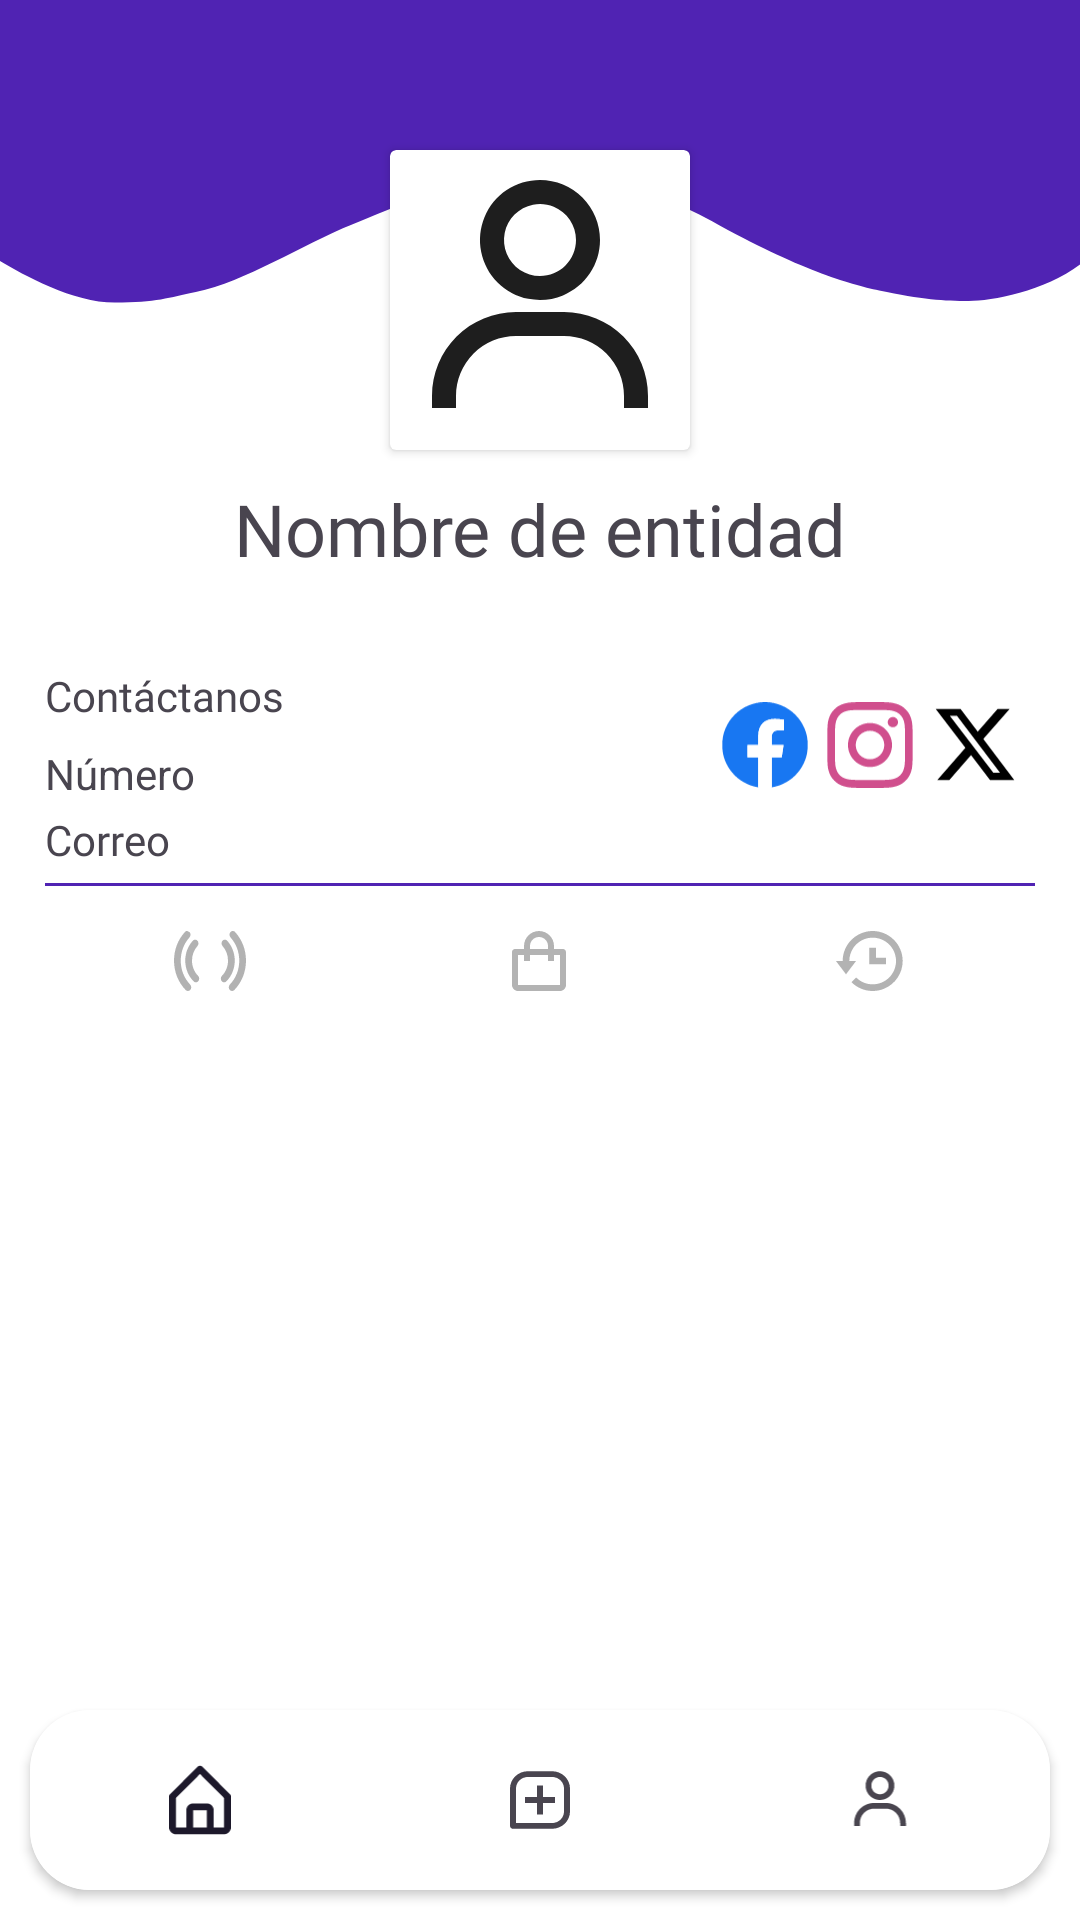

The Android layout XML behind this screen, and the referenced resources:
<!-- AndroidManifest.xml: application theme Theme.CaliTour -->
<!-- res/layout/activity_profile_entity.xml -->
<?xml version="1.0" encoding="utf-8"?>
<androidx.constraintlayout.widget.ConstraintLayout xmlns:android="http://schemas.android.com/apk/res/android"
    xmlns:app="http://schemas.android.com/apk/res-auto"
    xmlns:tools="http://schemas.android.com/tools"
    android:layout_width="match_parent"
    android:layout_height="match_parent"
    android:background="@color/white"
    tools:context=".ProfileEntityActivity">

    <androidx.constraintlayout.widget.ConstraintLayout
        android:id="@+id/constraintLayout"
        android:layout_width="match_parent"
        android:layout_height="0dp"
        android:background="@drawable/entity_profile_background"
        app:layout_constraintBottom_toTopOf="@+id/cardViewNavBar"
        app:layout_constraintEnd_toEndOf="parent"
        app:layout_constraintStart_toStartOf="parent"
        app:layout_constraintTop_toTopOf="parent">

        <androidx.cardview.widget.CardView
            android:id="@+id/cardView"
            android:layout_width="wrap_content"
            android:layout_height="wrap_content"
            android:layout_marginTop="50dp"
            app:layout_constraintEnd_toEndOf="parent"
            app:layout_constraintStart_toStartOf="parent"
            app:layout_constraintTop_toTopOf="parent">

            <ImageView
                android:id="@+id/entityIV"
                android:layout_width="100dp"
                android:layout_height="100dp"
                android:src="@drawable/profile" />
        </androidx.cardview.widget.CardView>

        <TextView
            android:id="@+id/entityName"
            android:layout_width="wrap_content"
            android:layout_height="wrap_content"
            android:layout_marginTop="10dp"
            android:fontFamily="@font/poppins_semibold"
            android:text="Nombre de entidad"
            android:textSize="24sp"
            app:layout_constraintEnd_toEndOf="parent"
            app:layout_constraintStart_toStartOf="parent"
            app:layout_constraintTop_toBottomOf="@+id/cardView" />

        <LinearLayout
            android:id="@+id/linearLayout4"
            android:layout_width="wrap_content"
            android:layout_height="wrap_content"
            android:layout_marginStart="15dp"
            android:layout_marginTop="15dp"
            android:orientation="vertical"
            app:layout_constraintStart_toStartOf="parent"
            app:layout_constraintTop_toBottomOf="@+id/entityName">

            <TextView
                android:id="@+id/textView2"
                android:layout_width="wrap_content"
                android:layout_height="wrap_content"
                android:layout_marginTop="15dp"
                android:fontFamily="@font/poppins_light"
                android:text="@string/contact_us" />

            <TextView
                android:id="@+id/phoneEntitytTV"
                android:layout_width="wrap_content"
                android:layout_height="wrap_content"
                android:layout_marginTop="7dp"
                android:text="Número" />

            <TextView
                android:id="@+id/emailEntityTV"
                android:layout_width="wrap_content"
                android:layout_height="wrap_content"
                android:layout_marginTop="3dp"
                android:fontFamily="@font/poppins"
                android:text="Correo" />

        </LinearLayout>

        <LinearLayout
            android:id="@+id/linearLayout3"
            android:layout_width="0dip"
            android:layout_height="wrap_content"
            android:layout_marginEnd="15dp"
            android:layout_weight="1"
            android:orientation="horizontal"
            app:layout_constraintBottom_toBottomOf="@+id/linearLayout4"
            app:layout_constraintEnd_toEndOf="parent"
            app:layout_constraintTop_toTopOf="@+id/linearLayout4">

            <ImageView
                android:id="@+id/facebook"
                android:layout_width="30dp"
                android:layout_height="30dp"
                android:layout_marginEnd="5dp"
                app:srcCompat="@drawable/facebook" />

            <ImageView
                android:id="@+id/instagram"
                android:layout_width="30dp"
                android:layout_height="30dp"
                android:layout_marginEnd="5dp"
                android:src="@drawable/instagram" />

            <ImageView
                android:id="@+id/twitter"
                android:layout_width="30dp"
                android:layout_height="30dp"
                android:layout_marginEnd="5dp"
                android:src="@drawable/twitter" />
        </LinearLayout>

        <View
            android:id="@+id/view"
            android:layout_width="match_parent"
            android:layout_height="1dp"
            android:layout_marginStart="15dp"
            android:layout_marginTop="5dp"
            android:layout_marginEnd="15dp"
            android:background="@color/purple"
            app:layout_constraintEnd_toEndOf="parent"
            app:layout_constraintStart_toStartOf="parent"
            app:layout_constraintTop_toBottomOf="@+id/linearLayout4" />

        <LinearLayout
            android:id="@+id/linearLayout"
            android:layout_width="0dp"
            android:layout_height="wrap_content"
            android:layout_marginStart="15dp"
            android:layout_marginTop="15dp"
            android:layout_marginEnd="15dp"
            android:orientation="horizontal"
            app:layout_constraintEnd_toEndOf="parent"
            app:layout_constraintStart_toStartOf="parent"
            app:layout_constraintTop_toBottomOf="@+id/view">

            <ImageButton
                android:id="@+id/liveEvents"
                android:layout_width="20dp"
                android:layout_height="20dp"
                android:layout_weight="1"
                android:background="#00FFFFFF"
                android:scaleType="fitCenter"
                android:src="@drawable/live_gray"
                 />

            <ImageButton
                android:id="@+id/shop"
                android:layout_width="20dp"
                android:layout_height="20dp"
                android:layout_weight="1"
                android:background="#00FFFFFF"
                android:scaleType="fitCenter"
                android:src="@drawable/shop_gray" />

            <ImageButton
                android:id="@+id/endendEvents"
                android:layout_width="20dp"
                android:layout_height="20dp"
                android:layout_weight="1"
                android:background="#00FFFFFF"
                android:scaleType="fitCenter"
                android:src="@drawable/clock_gray" />
        </LinearLayout>

        <androidx.constraintlayout.widget.ConstraintLayout
            android:id="@+id/fragmentContainer"
            android:layout_width="409dp"
            android:layout_height="495dp"
            android:layout_marginTop="15dp"
            app:layout_constraintBottom_toBottomOf="parent"
            app:layout_constraintEnd_toEndOf="parent"
            app:layout_constraintStart_toStartOf="parent"
            app:layout_constraintTop_toBottomOf="@+id/linearLayout">

        </androidx.constraintlayout.widget.ConstraintLayout>

    </androidx.constraintlayout.widget.ConstraintLayout>

    <androidx.cardview.widget.CardView
        android:id="@+id/cardViewNavBar"
        android:layout_width="match_parent"
        android:layout_height="60dp"
        android:layout_marginStart="10dp"
        android:layout_marginEnd="10dp"
        android:layout_marginBottom="10dp"
        app:cardCornerRadius="20dp"
        app:layout_constraintBottom_toBottomOf="parent"
        app:layout_constraintEnd_toEndOf="parent"
        app:layout_constraintStart_toStartOf="parent">

        <com.google.android.material.bottomnavigation.BottomNavigationView
            android:id="@+id/bottomNavigationView"
            android:layout_width="match_parent"
            android:layout_height="match_parent"
            android:background="#FFFFFF"
            app:labelVisibilityMode="unlabeled"
            app:menu="@menu/nav_bar_entity">

        </com.google.android.material.bottomnavigation.BottomNavigationView>
    </androidx.cardview.widget.CardView>

</androidx.constraintlayout.widget.ConstraintLayout>
<!-- resources referenced by this layout -->
<resources>
  <color name="purple">#5023B3</color>
  <color name="white">#FFFFFFFF</color>
  <!-- drawable entity_profile_background (drawable) -->
  <vector xmlns:android="http://schemas.android.com/apk/res/android"
      android:width="320dp"
      android:height="568dp"
      android:viewportWidth="320"
      android:viewportHeight="568">
    <group>
      <clip-path
          android:pathData="M0,0h320v568h-320z"/>
      <path
          android:pathData="M0,0h320v568h-320z"
          android:fillColor="#ffffff"/>
      <path
          android:pathData="M-1,86V0H321V87C310.6,96.6 294,100 287,100C280,100 273,99.5 260.5,96.5C251.61,94.37 236.5,89.5 211,73.5C187.5,58.75 168.17,59.33 158.5,59.5C132.5,59.95 115.89,69.36 104.5,74.5C89,81.5 73,93.5 58,97C50,98.87 46.46,100.5 34,100.5C21,100.5 5.5,90.33 -1,86Z"
          android:fillColor="#5023B3"/>
    </group>
  </vector>
  <!-- drawable facebook (drawable) -->
  <vector xmlns:android="http://schemas.android.com/apk/res/android"
      android:width="21dp"
      android:height="20dp"
      android:viewportWidth="21"
      android:viewportHeight="20">
    <group>
      <clip-path
          android:pathData="M0.5,0h20v20h-20z"/>
      <path
          android:pathData="M20.5,10C20.5,4.477 16.023,0 10.5,0C4.977,0 0.5,4.477 0.5,10C0.5,14.991 4.157,19.128 8.938,19.878V12.891H6.398V10H8.938V7.797C8.938,5.291 10.431,3.906 12.715,3.906C13.808,3.906 14.953,4.102 14.953,4.102V6.563H13.692C12.45,6.563 12.063,7.333 12.063,8.125V10H14.836L14.393,12.891H12.063V19.878C16.843,19.128 20.5,14.991 20.5,10Z"
          android:fillColor="#1877F2"/>
      <path
          android:pathData="M14.393,12.891L14.836,10H12.063V8.125C12.063,7.334 12.45,6.563 13.692,6.563H14.953V4.102C14.953,4.102 13.809,3.906 12.715,3.906C10.431,3.906 8.938,5.291 8.938,7.797V10H6.398V12.891H8.938V19.878C9.973,20.041 11.027,20.041 12.063,19.878V12.891H14.393Z"
          android:fillColor="#ffffff"/>
    </group>
  </vector>
  <!-- drawable shop_gray (drawable) -->
  <vector xmlns:android="http://schemas.android.com/apk/res/android"
      android:width="14dp"
      android:height="15dp"
      android:viewportWidth="14"
      android:viewportHeight="15">
    <path
        android:pathData="M1.5,15H12C12.827,15 13.5,14.327 13.5,13.5V5.25C13.5,5.051 13.421,4.86 13.28,4.72C13.14,4.579 12.949,4.5 12.75,4.5H10.5V3.75C10.5,1.682 8.818,0 6.75,0C4.682,0 3,1.682 3,3.75V4.5H0.75C0.551,4.5 0.36,4.579 0.22,4.72C0.079,4.86 0,5.051 0,5.25V13.5C0,14.327 0.673,15 1.5,15ZM4.5,3.75C4.5,2.51 5.51,1.5 6.75,1.5C7.99,1.5 9,2.51 9,3.75V4.5H4.5V3.75ZM1.5,6H3V7.5H4.5V6H9V7.5H10.5V6H12L12.002,13.5H1.5V6Z"
        android:fillColor="#000000"
        android:fillAlpha="0.3"/>
  </vector>
  <!-- drawable twitter (drawable) -->
  <vector xmlns:android="http://schemas.android.com/apk/res/android"
      android:width="21dp"
      android:height="20dp"
      android:viewportWidth="21"
      android:viewportHeight="20">
    <path
        android:pathData="M15.772,1.587H18.583L12.441,8.606L19.667,18.158H14.009L9.578,12.365L4.508,18.158H1.695L8.264,10.65L1.333,1.587H7.134L11.139,6.882L15.772,1.587ZM14.785,16.476H16.343L6.288,3.181H4.616L14.785,16.476Z"
        android:fillColor="#000000"/>
  </vector>
  <string name="contact_us">Contáctanos</string>
  <style name="Theme.CaliTour" parent="Base.Theme.CaliTour" />
  <style name="Base.Theme.CaliTour" parent="Theme.Material3.DayNight.NoActionBar">
          
          
      </style>
</resources>
